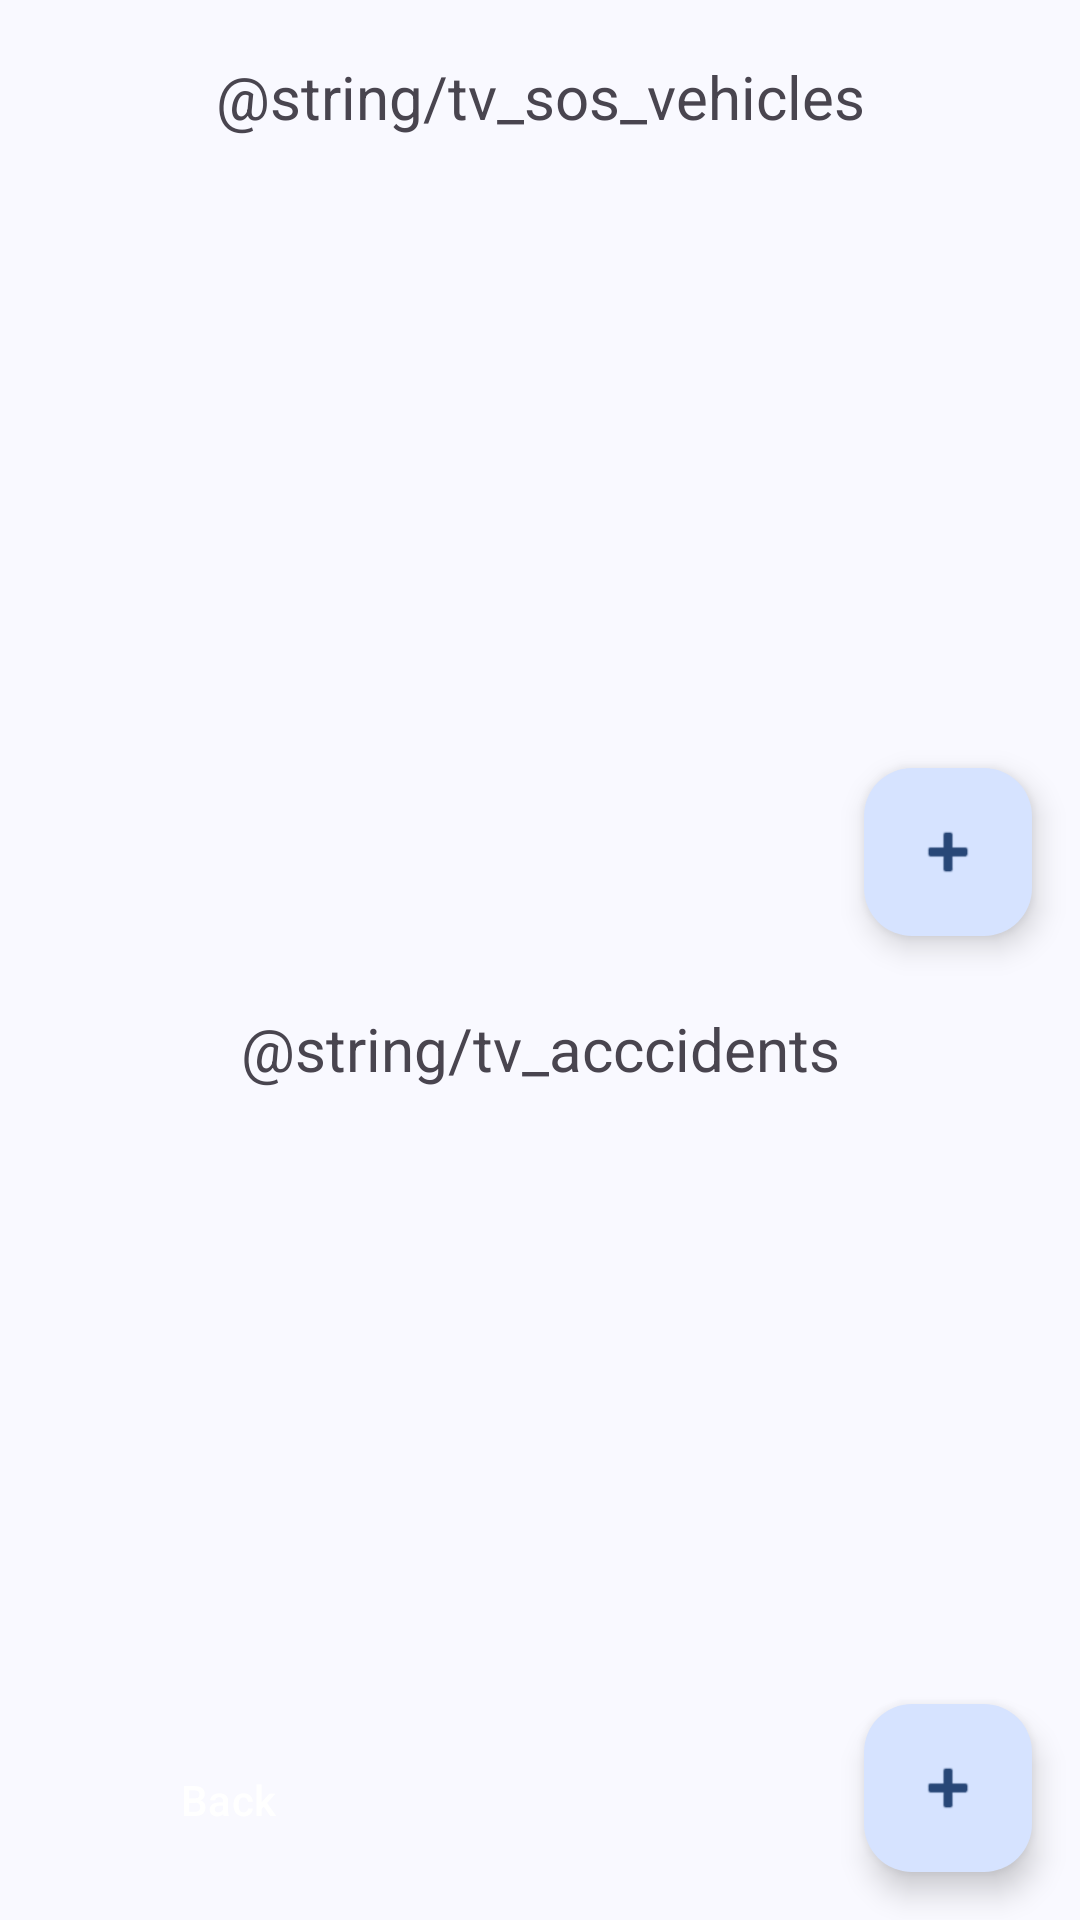

Produce the Android XML layout that renders to this screen, including the resource entries it uses.
<!-- AndroidManifest.xml: application theme Theme.AndroidApp -->
<!-- res/layout/fragment_sensor_list.xml -->
<?xml version="1.0" encoding="utf-8"?>
<androidx.constraintlayout.widget.ConstraintLayout xmlns:android="http://schemas.android.com/apk/res/android"
    xmlns:app="http://schemas.android.com/apk/res-auto"
    xmlns:tools="http://schemas.android.com/tools"
    android:id="@+id/sensor_list"
    android:layout_width="match_parent"
    android:layout_height="match_parent"
    android:background="@color/md_theme_background"
    tools:context=".SensorListFragment">


    <androidx.recyclerview.widget.RecyclerView
        android:id="@+id/rvAccidents"
        android:layout_width="fill_parent"
        android:layout_height="191dp"
        android:layout_marginStart="4dp"
        android:layout_marginTop="16dp"
        android:layout_marginEnd="4dp"
        app:layout_constraintEnd_toEndOf="parent"
        app:layout_constraintHorizontal_bias="0.0"
        app:layout_constraintStart_toStartOf="parent"
        app:layout_constraintTop_toBottomOf="@+id/tvAccidents" />

    <androidx.constraintlayout.widget.Guideline
        android:id="@+id/guideline3"
        android:layout_width="wrap_content"
        android:layout_height="wrap_content"
        android:orientation="horizontal"
        app:layout_constraintGuide_percent="0.5" />

    <androidx.recyclerview.widget.RecyclerView
        android:id="@+id/rvSosVehicles"
        android:layout_width="fill_parent"
        android:layout_height="192dp"
        android:layout_marginStart="4dp"
        android:layout_marginEnd="4dp"
        app:layout_constraintBottom_toTopOf="@+id/guideline3"
        app:layout_constraintEnd_toEndOf="parent"
        app:layout_constraintHorizontal_bias="0.5"
        app:layout_constraintStart_toStartOf="parent"
        app:layout_constraintTop_toTopOf="parent"
        app:layout_constraintVertical_bias="0.5" />

    <com.google.android.material.floatingactionbutton.FloatingActionButton
        android:id="@+id/fabAddVehicle"
        android:layout_width="wrap_content"
        android:layout_height="wrap_content"
        android:layout_marginEnd="16dp"
        android:layout_marginBottom="8dp"
        android:clickable="true"
        android:src="@android:drawable/ic_input_add"
        app:layout_constraintBottom_toTopOf="@+id/guideline3"
        app:layout_constraintEnd_toEndOf="parent" />


    <com.google.android.material.floatingactionbutton.FloatingActionButton
        android:id="@+id/fabAddAccident"
        android:layout_width="wrap_content"
        android:layout_height="wrap_content"
        android:layout_margin="16dp"
        android:layout_marginEnd="16dp"
        android:layout_marginBottom="8dp"
        android:contentDescription="Add accident"
        app:layout_constraintBottom_toBottomOf="parent"
        app:layout_constraintEnd_toEndOf="parent"
        app:srcCompat="@android:drawable/ic_input_add" />

    <TextView
        android:id="@+id/tvSosVehicles"
        android:layout_width="wrap_content"
        android:layout_height="wrap_content"
        android:text="@string/tv_sos_vehicles"
        android:textSize="@dimen/text_size_body"
        app:layout_constraintBottom_toTopOf="@+id/rvSosVehicles"
        app:layout_constraintEnd_toEndOf="parent"
        app:layout_constraintStart_toStartOf="parent"
        app:layout_constraintTop_toTopOf="parent" />

    <TextView
        android:id="@+id/tvAccidents"
        android:layout_width="wrap_content"
        android:layout_height="wrap_content"
        android:layout_marginTop="16dp"
        android:text="@string/tv_acccidents"
        android:textSize="@dimen/text_size_body"
        app:layout_constraintEnd_toEndOf="parent"
        app:layout_constraintStart_toStartOf="parent"
        app:layout_constraintTop_toTopOf="@+id/guideline3" />

    <Button
        android:id="@+id/button2"
        android:layout_width="wrap_content"
        android:layout_height="wrap_content"
        android:layout_marginStart="32dp"
        android:layout_marginBottom="16dp"
        android:text="@string/btn_back"
        style="@style/btn_error_bottom"
        app:layout_constraintBottom_toBottomOf="parent"
        app:layout_constraintStart_toStartOf="parent" />
</androidx.constraintlayout.widget.ConstraintLayout>
<!-- resources referenced by this layout -->
<resources>
  <color name="md_theme_background">#F9F9FF</color>
  <dimen name="text_size_body">20sp</dimen>
  <string name="btn_back">Back</string>
  <style name="btn_error_bottom" parent="Widget.Material3.Button">
          <item name="android:layout_width">120dp</item>
          <item name="android:layout_height">48dp</item>
          <item name="android:layout_marginBottom">16dp</item>
          <item name="android:backgroundTint">@color/md_theme_error</item>
          <item name="android:textColor">@color/md_theme_onError</item>
      </style>
  <color name="md_theme_error">#BA1A1A</color>
  <color name="md_theme_onError">#FFFFFF</color>
  <color name="md_theme_primary">#415F91</color>
  <color name="md_theme_onPrimary">#FFFFFF</color>
  <color name="md_theme_primaryContainer">#D6E3FF</color>
  <color name="md_theme_onPrimaryContainer">#284777</color>
  <color name="md_theme_secondary">#565F71</color>
  <color name="md_theme_onSecondary">#FFFFFF</color>
  <color name="md_theme_secondaryContainer">#DAE2F9</color>
  <color name="md_theme_onSecondaryContainer">#3E4759</color>
  <color name="md_theme_tertiary">#705575</color>
  <color name="md_theme_onTertiary">#FFFFFF</color>
  <color name="md_theme_tertiaryContainer">#FAD8FD</color>
  <color name="md_theme_onTertiaryContainer">#573E5C</color>
  <color name="md_theme_errorContainer">#FFDAD6</color>
  <color name="md_theme_onErrorContainer">#93000A</color>
  <color name="md_theme_onBackground">#191C20</color>
  <color name="md_theme_surface">#F9F9FF</color>
  <color name="md_theme_onSurface">#191C20</color>
  <color name="md_theme_surfaceVariant">#E0E2EC</color>
  <color name="md_theme_onSurfaceVariant">#44474E</color>
  <color name="md_theme_outline">#74777F</color>
  <color name="md_theme_outlineVariant">#C4C6D0</color>
  <color name="md_theme_inverseSurface">#2E3036</color>
  <color name="md_theme_inverseOnSurface">#F0F0F7</color>
  <color name="md_theme_inversePrimary">#AAC7FF</color>
  <color name="md_theme_primaryFixed">#D6E3FF</color>
  <color name="md_theme_onPrimaryFixed">#001B3E</color>
  <color name="md_theme_primaryFixedDim">#AAC7FF</color>
  <color name="md_theme_onPrimaryFixedVariant">#284777</color>
  <color name="md_theme_secondaryFixed">#DAE2F9</color>
  <color name="md_theme_onSecondaryFixed">#131C2B</color>
  <color name="md_theme_secondaryFixedDim">#BEC6DC</color>
  <color name="md_theme_onSecondaryFixedVariant">#3E4759</color>
  <color name="md_theme_tertiaryFixed">#FAD8FD</color>
  <color name="md_theme_onTertiaryFixed">#28132E</color>
  <color name="md_theme_tertiaryFixedDim">#DDBCE0</color>
  <color name="md_theme_onTertiaryFixedVariant">#573E5C</color>
  <color name="md_theme_surfaceDim">#D9D9E0</color>
  <color name="md_theme_surfaceBright">#F9F9FF</color>
  <color name="md_theme_surfaceContainerLowest">#FFFFFF</color>
  <color name="md_theme_surfaceContainerLow">#F3F3FA</color>
  <color name="md_theme_surfaceContainer">#EDEDF4</color>
  <color name="md_theme_surfaceContainerHigh">#E7E8EE</color>
  <color name="md_theme_surfaceContainerHighest">#E2E2E9</color>
</resources>
